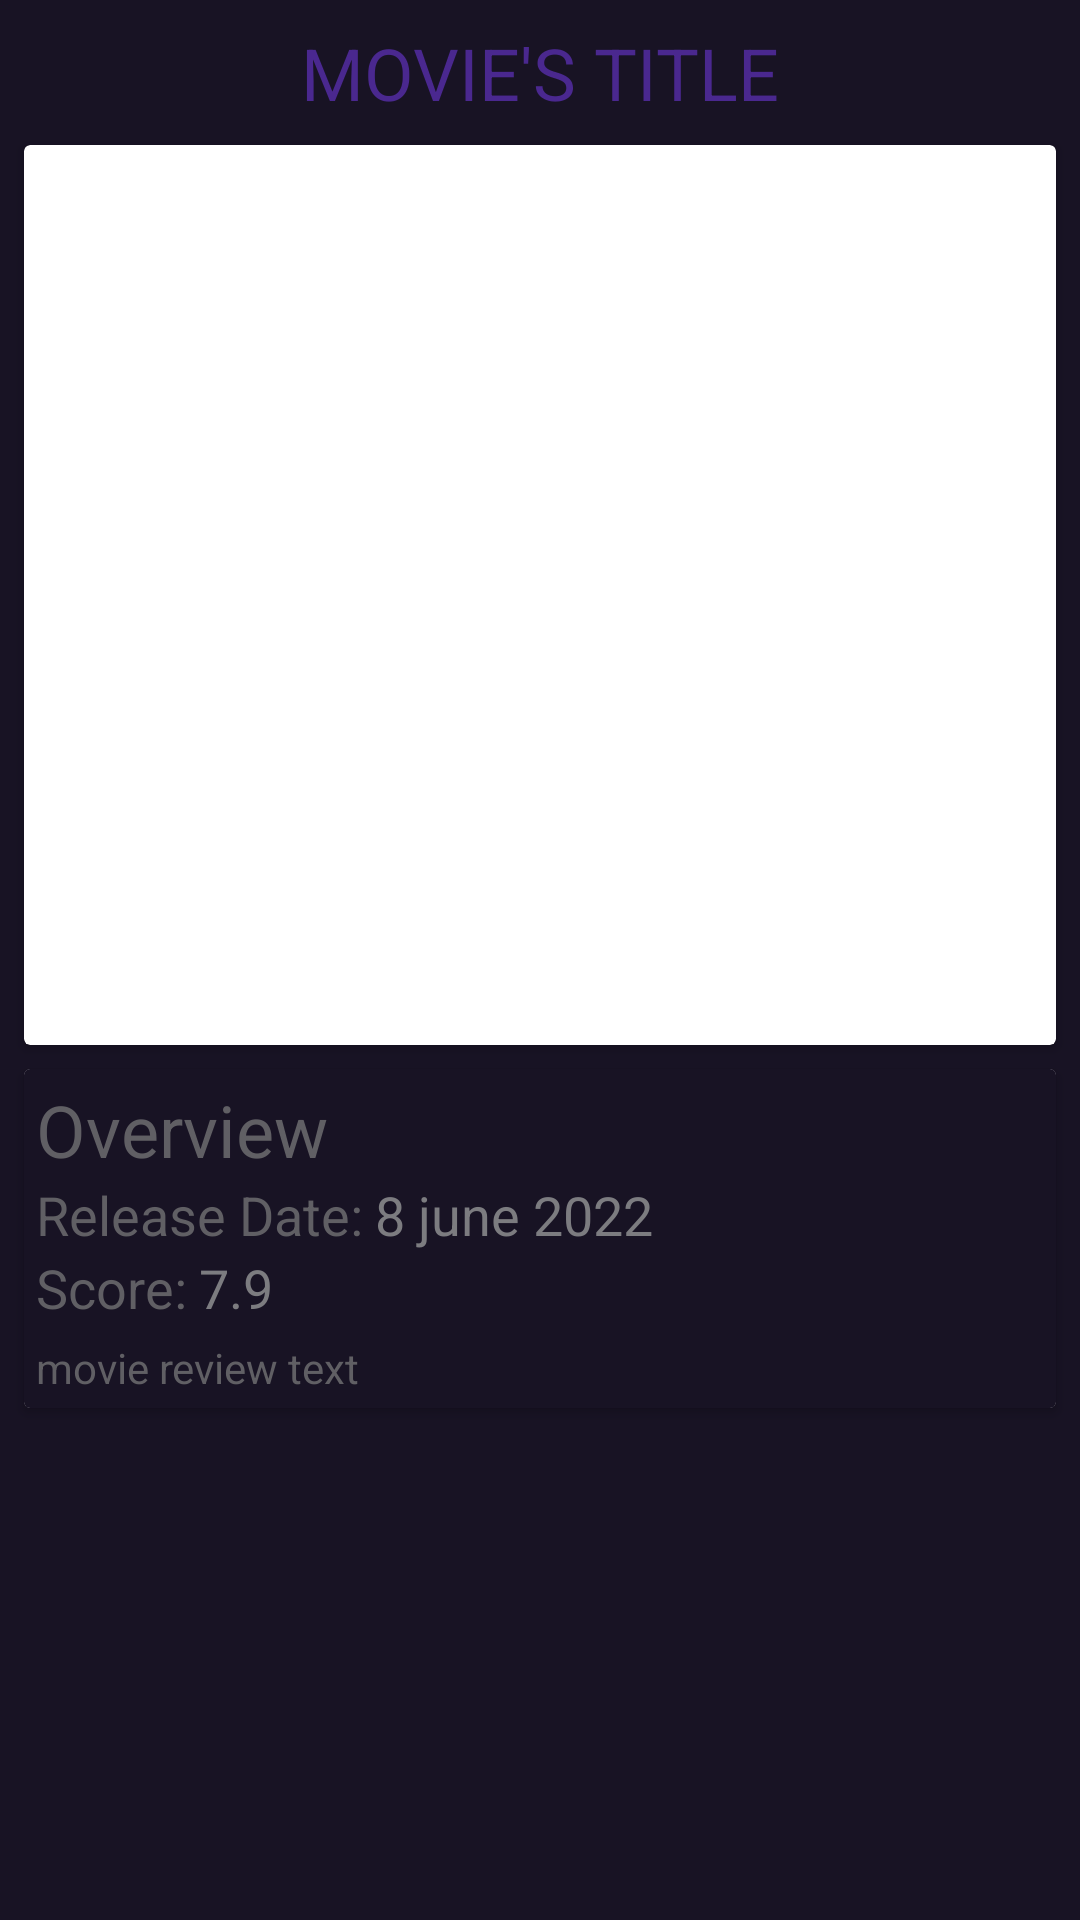

Produce the Android XML layout that renders to this screen, including the resource entries it uses.
<!-- AndroidManifest.xml: application theme Theme.PopularMoviesGuide -->
<!-- res/layout/activity_movies_details.xml -->
<?xml version="1.0" encoding="utf-8"?>
<ScrollView xmlns:android="http://schemas.android.com/apk/res/android"
    xmlns:app="http://schemas.android.com/apk/res-auto"
    android:layout_width="match_parent"
    android:layout_height="match_parent"
    android:background="@color/background"
    android:fillViewport="true">

    <androidx.constraintlayout.widget.ConstraintLayout xmlns:tools="http://schemas.android.com/tools"
        android:layout_width="match_parent"
        android:layout_height="wrap_content"
        android:paddingBottom="24dp"
        tools:context=".presentation.view.MoviesDetailsActivity">

        <androidx.appcompat.widget.AppCompatTextView
            android:id="@+id/movies_details_title"
            style="@style/TextView_MovieTitle"
            android:layout_marginTop="@dimen/margin_regular_8dp"
            android:text="@string/movie_s_title"
            app:layout_constraintEnd_toEndOf="parent"
            app:layout_constraintStart_toStartOf="parent"
            app:layout_constraintTop_toTopOf="parent" />

        <androidx.cardview.widget.CardView
            android:id="@+id/movies_details_header_container_card"
            android:layout_width="match_parent"
            android:layout_height="wrap_content"
            android:layout_margin="@dimen/margin_regular_8dp"
            app:layout_constraintStart_toStartOf="parent"
            app:layout_constraintTop_toBottomOf="@id/movies_details_title">

            <androidx.appcompat.widget.AppCompatImageView
                android:id="@+id/movies_details_banner"
                android:layout_width="400dp"
                android:layout_height="300dp"
                android:elevation="@dimen/margin_smallest_3dp"
                android:scaleType="centerCrop"
                app:layout_constraintEnd_toEndOf="parent"
                app:layout_constraintStart_toStartOf="parent"
                app:layout_constraintTop_toTopOf="@id/movies_details_header_container_card" />

        </androidx.cardview.widget.CardView>

        <androidx.cardview.widget.CardView
            android:id="@+id/movies_details_body_container"
            android:layout_width="match_parent"
            android:layout_height="wrap_content"
            android:layout_margin="@dimen/margin_regular_8dp"
            android:elevation="@dimen/margin_smallest_3dp"
            app:layout_constraintStart_toStartOf="parent"
            app:layout_constraintTop_toBottomOf="@id/movies_details_header_container_card">

            <androidx.constraintlayout.widget.ConstraintLayout
                android:id="@+id/movies_details_body_container_constraint"
                android:layout_width="match_parent"
                android:layout_height="wrap_content"
                android:background="@color/background"
                android:padding="4dp">

                <TextView
                    android:id="@+id/movies_details_body_container_card_overview"
                    style="@style/TextView"
                    android:layout_marginBottom="8dp"
                    android:text="@string/overview"
                    android:textSize="@dimen/text_size_title"
                    app:layout_constraintStart_toStartOf="parent"
                    app:layout_constraintTop_toTopOf="parent" />

                <TextView
                    android:id="@+id/movies_details_body_container_data_label"
                    style="@style/TextView"
                    android:text="@string/release_date"
                    app:layout_constraintStart_toStartOf="parent"
                    app:layout_constraintTop_toBottomOf="@id/movies_details_body_container_card_overview" />

                <TextView
                    android:id="@+id/movies_details_release_date"
                    style="@style/TextView_Text_ColorGrey"
                    android:layout_marginStart="@dimen/margin_small_4dp"
                    android:text="@string/date"
                    app:layout_constraintStart_toEndOf="@id/movies_details_body_container_data_label"
                    app:layout_constraintTop_toBottomOf="@id/movies_details_body_container_card_overview" />

                <TextView
                    android:id="@+id/movies_details_body_container_score_label"
                    style="@style/TextView"
                    android:text="@string/score"
                    app:layout_constraintStart_toStartOf="parent"
                    app:layout_constraintTop_toBottomOf="@id/movies_details_body_container_data_label" />

                <TextView
                    android:id="@+id/movies_details_score"
                    style="@style/TextView_Text_ColorGrey"
                    android:layout_marginStart="@dimen/margin_small_4dp"
                    android:text="@string/random_score_value"
                    app:layout_constraintStart_toEndOf="@id/movies_details_body_container_score_label"
                    app:layout_constraintTop_toBottomOf="@id/movies_details_body_container_data_label" />

                <TextView
                    android:id="@+id/movies_details_overview"
                    style="@style/TextView_TextSmall_ColorGrey"
                    android:layout_marginTop="@dimen/margin_5dp"
                    android:text="@string/movie_review"
                    app:layout_constraintStart_toStartOf="parent"
                    app:layout_constraintTop_toBottomOf="@id/movies_details_body_container_score_label" />

            </androidx.constraintlayout.widget.ConstraintLayout>

        </androidx.cardview.widget.CardView>

    </androidx.constraintlayout.widget.ConstraintLayout>

</ScrollView>
<!-- resources referenced by this layout -->
<resources>
  <color name="background">#181324</color>
  <dimen name="margin_5dp">5dp</dimen>
  <dimen name="margin_regular_8dp">8dp</dimen>
  <dimen name="margin_small_4dp">4dp</dimen>
  <dimen name="margin_smallest_3dp">3dp</dimen>
  <dimen name="text_size_title">24sp</dimen>
  <string name="date">8 june 2022</string>
  <string name="movie_review">movie review text</string>
  <string name="movie_s_title">Movie\'s title</string>
  <string name="overview">Overview</string>
  <string name="random_score_value">7.9</string>
  <string name="release_date">Release Date:</string>
  <string name="score">Score:</string>
  <style name="TextView">
          <item name="android:layout_width">wrap_content</item>
          <item name="android:layout_height">wrap_content</item>
          <item name="android:textAppearance">@style/Text</item>
      </style>
  <style name="TextView_MovieTitle" parent="TextView">
          <item name="android:textAppearance">@style/MovieTitleText</item>
      </style>
  <style name="TextView_TextSmall_ColorGrey" parent="TextView_Text_ColorGrey">
          <item name="android:textAppearance">@style/TextSmall</item>
      </style>
  <style name="TextView_Text_ColorGrey" parent="TextView_with_margin">
          <item name="android:textAppearance">@style/Text_ColorGrey</item>
      </style>
  <style name="Theme.PopularMoviesGuide" parent="Theme.MaterialComponents.DayNight.DarkActionBar.Bridge">
  
          
          <item name="colorPrimary">@color/base_color</item>
          <item name="colorPrimaryVariant">@color/base_color_darker</item>
          <item name="colorOnPrimary">@color/white</item>
  
          
          <item name="colorSecondary">@color/teal_200</item>
          <item name="colorSecondaryVariant">@color/teal_700</item>
          <item name="colorOnSecondary">@color/black</item>
  
          
          <item name="windowActionBar">false</item>
          <item name="windowNoTitle">true</item>
          <item name="android:statusBarColor">?attr/colorPrimaryVariant</item>
  
          
      </style>
  <style name="Text">
          <item name="android:textSize">@dimen/text_size_regular</item>
          <item name="fontFamily">@font/nunito_sans_bold</item>
          <item name="android:textColor">@color/text_color_grey_dark</item>
      </style>
  <style name="MovieTitleText">
          <item name="android:textSize">@dimen/text_size_title</item>
          <item name="android:textColor">@color/title_text_color</item>
          <item name="fontFamily">@font/nunito_sans_extrabold</item>
          <item name="android:textAllCaps">true</item>
      </style>
  <style name="TextSmall" parent="Text">
          <item name="android:textSize">@dimen/text_size_small</item>
          <item name="fontFamily">@font/nunito_sans</item>
      </style>
  <style name="TextView_with_margin" parent="TextView">
          <item name="android:layout_marginBottom">@dimen/margin_small_4dp</item>
  
      </style>
  <style name="Text_ColorGrey" parent="Text">
          <item name="android:textColor">@color/text_color_grey</item>
      </style>
  <color name="base_color">#FFC107</color>
  <color name="base_color_darker">#B87B21</color>
  <color name="white">#FFFFFFFF</color>
  <color name="teal_200">#FF03DAC5</color>
  <color name="teal_700">#FF018786</color>
  <color name="black">#FF000000</color>
  <dimen name="text_size_regular">18sp</dimen>
  <color name="text_color_grey_dark">#605F64</color>
  <color name="title_text_color">#4A288F</color>
  <dimen name="text_size_small">14sp</dimen>
  <color name="text_color_grey">#7C7C80</color>
</resources>
